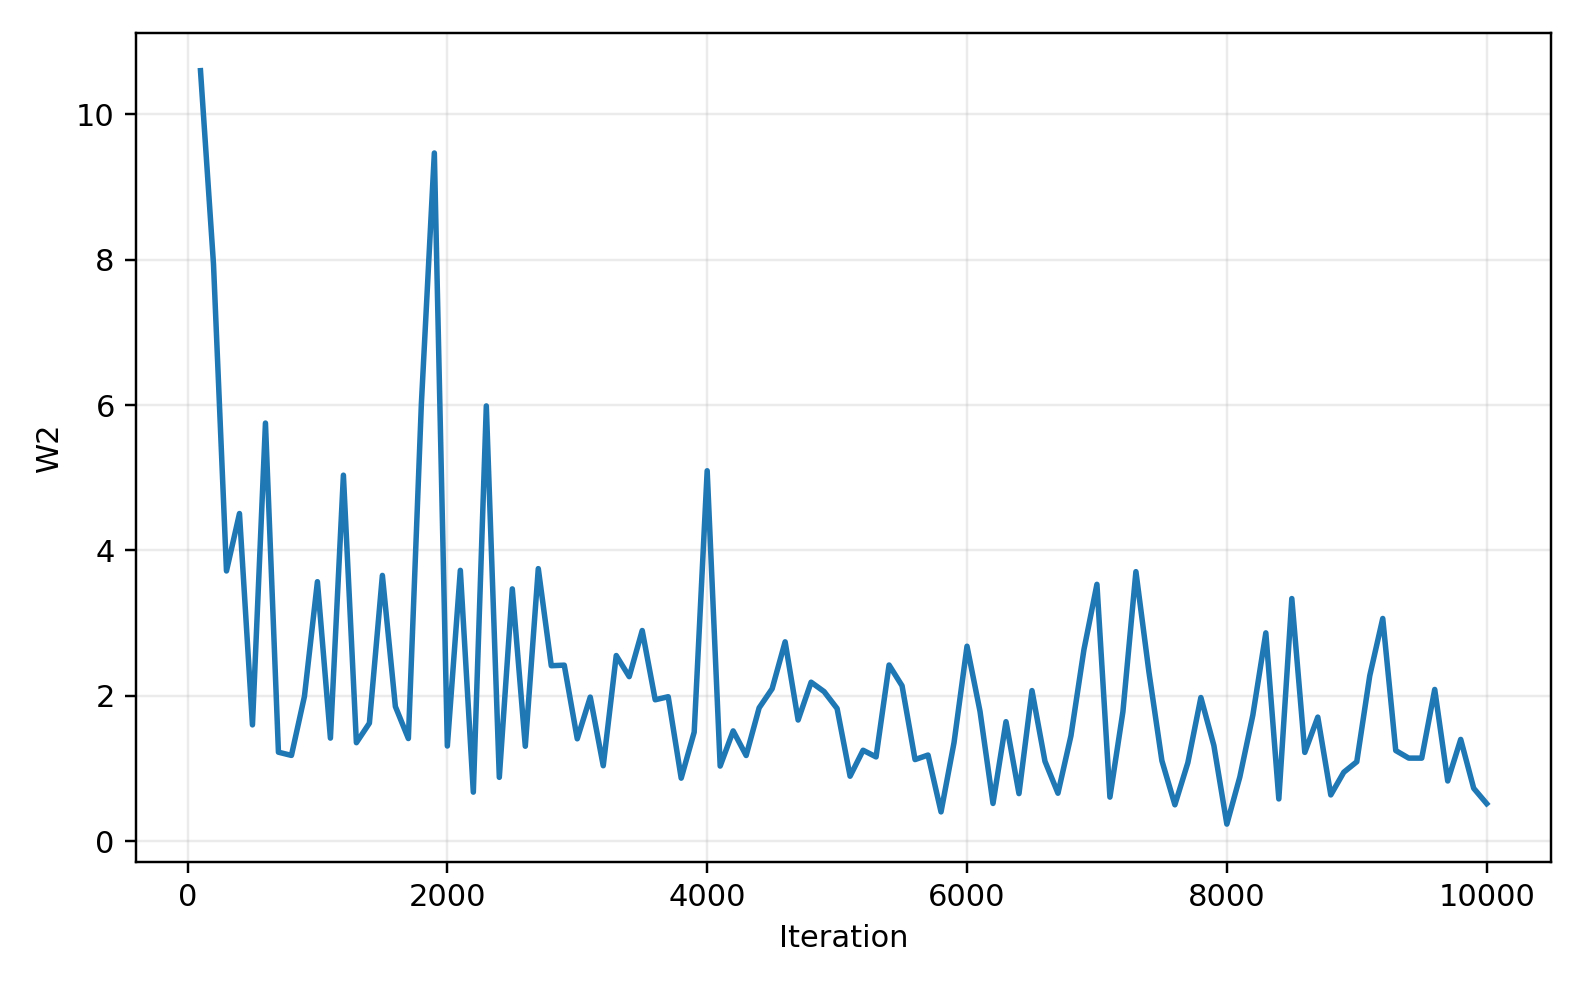

The file beside this chart, header and first rows:
step, w2
100, 10.6
200, 7.941
300, 3.717
400, 4.507
500, 1.599
600, 5.752
700, 1.223
800, 1.178
900, 1.99
1000, 3.57
1100, 1.417
1200, 5.035
1300, 1.353
1400, 1.622
1500, 3.656
1600, 1.851
1700, 1.411
1800, 6.012
1900, 9.469
2000, 1.308
2100, 3.725
2200, 0.673
2300, 5.988
2400, 0.8765
2500, 3.47
2600, 1.305
2700, 3.749
2800, 2.413
2900, 2.421
3000, 1.407
3100, 1.981
3200, 1.036
3300, 2.553
3400, 2.262
3500, 2.897
3600, 1.944
3700, 1.986
3800, 0.8652
3900, 1.499
4000, 5.096
4100, 1.032
4200, 1.516
4300, 1.177
4400, 1.833
4500, 2.096
4600, 2.742
4700, 1.665
4800, 2.186
4900, 2.056
5000, 1.824
5100, 0.8921
5200, 1.249
5300, 1.158
5400, 2.423
5500, 2.136
5600, 1.121
5700, 1.184
5800, 0.4009
5900, 1.354
6000, 2.681
... 40 more rows
